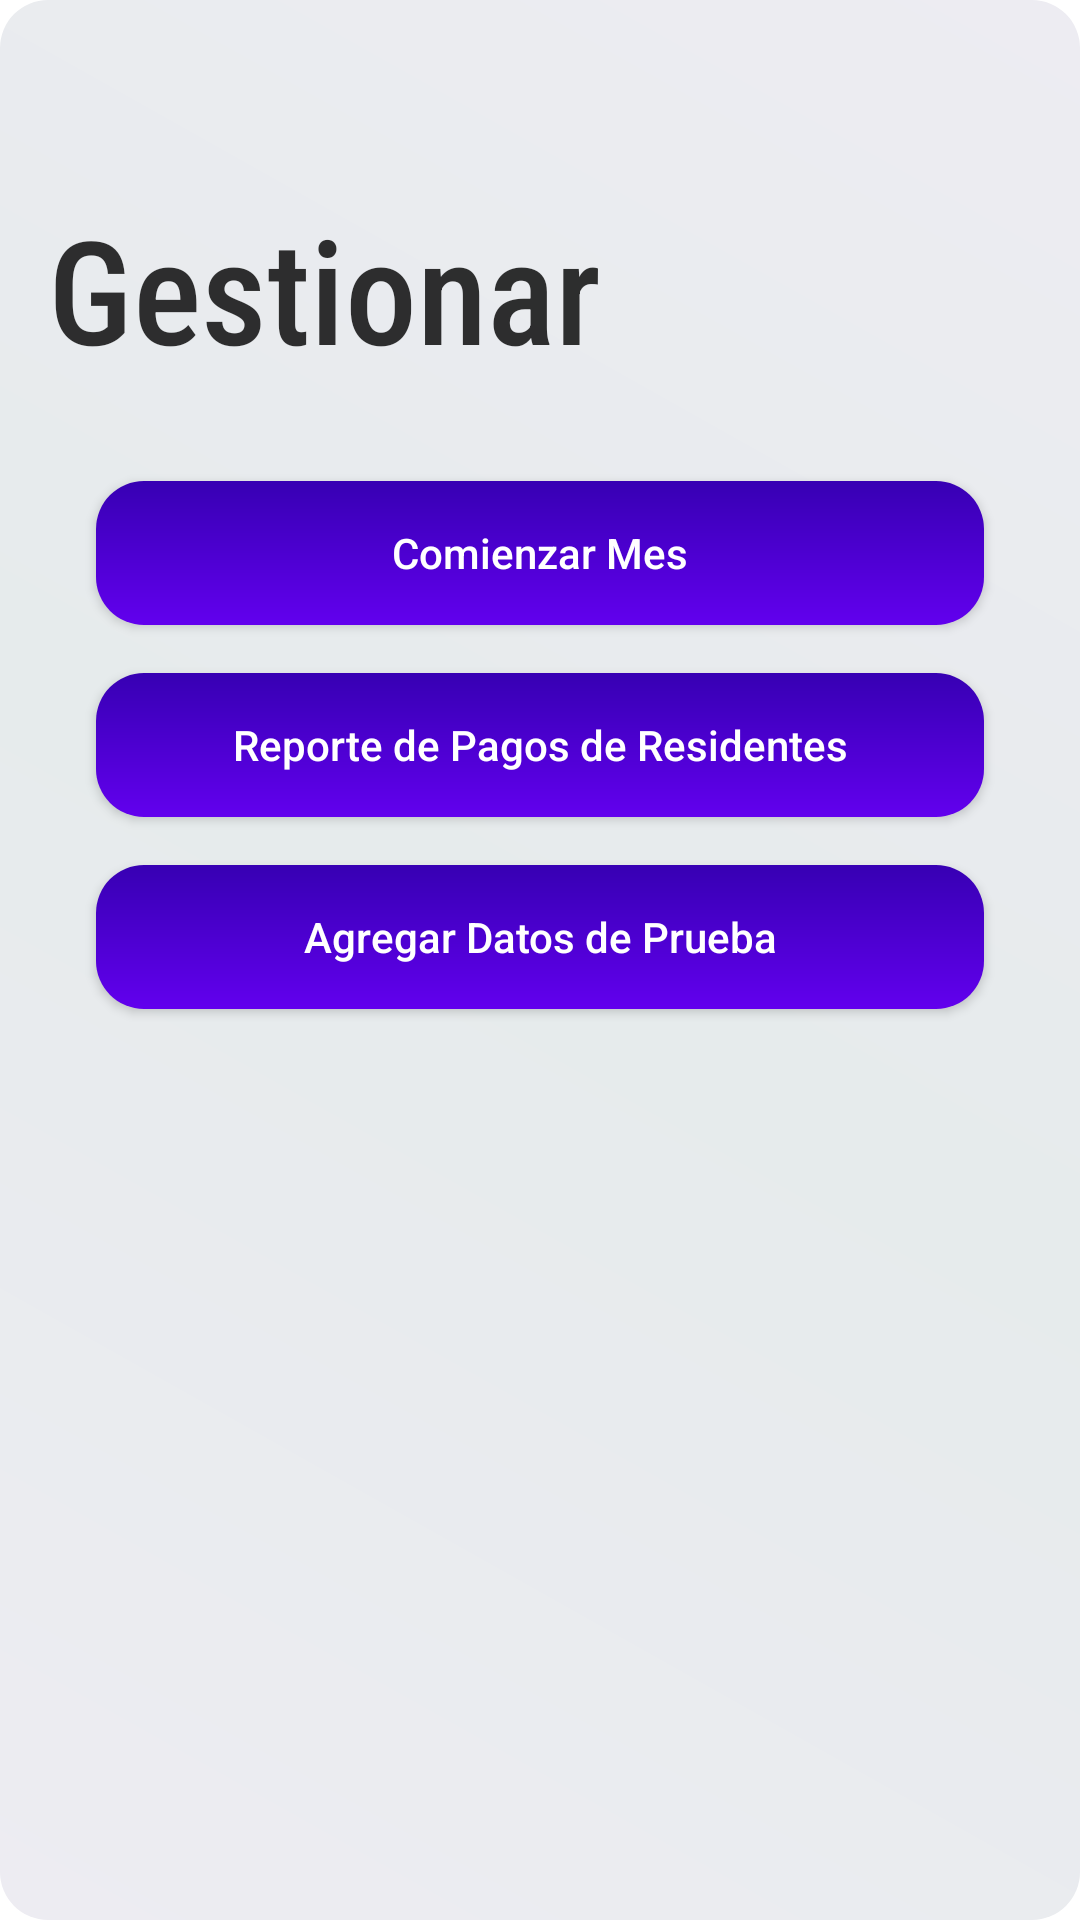

Produce the Android XML layout that renders to this screen, including the resource entries it uses.
<!-- AndroidManifest.xml: application theme AppTheme -->
<!-- res/layout/fragment_settings.xml -->
<?xml version="1.0" encoding="utf-8"?>
<androidx.constraintlayout.widget.ConstraintLayout
    xmlns:android="http://schemas.android.com/apk/res/android"
    xmlns:app="http://schemas.android.com/apk/res-auto"
    android:animateLayoutChanges="true"
    android:layout_width="match_parent"
    android:layout_height="match_parent">

    <TextView
        android:id="@+id/tv_title"
        style="@style/MainTitle"
        android:layout_width="match_parent"
        android:layout_height="wrap_content"
        android:text="@string/title_settings"
        app:layout_constraintEnd_toEndOf="parent"
        app:layout_constraintStart_toStartOf="parent"
        app:layout_constraintTop_toTopOf="parent" />

    <Button
        android:id="@+id/btn_reset"
        android:layout_width="0dp"
        android:layout_height="wrap_content"
        android:layout_marginStart="32dp"
        android:layout_marginTop="32dp"
        android:layout_marginEnd="32dp"
        android:background="@drawable/bg_rounded_primary"
        android:text="Comienzar Mes"
        android:textAllCaps="false"
        android:textColor="@android:color/white"
        android:foreground="?selectableItemBackground"
        app:layout_constraintEnd_toEndOf="parent"
        app:layout_constraintStart_toStartOf="parent"
        app:layout_constraintTop_toBottomOf="@+id/tv_title" />

    <Button
        android:id="@+id/btn_pay"
        android:layout_width="0dp"
        android:layout_height="wrap_content"
        android:layout_marginStart="32dp"
        android:layout_marginTop="16dp"
        android:layout_marginEnd="32dp"
        android:background="@drawable/bg_rounded_primary"
        android:text="Reporte de Pagos de Residentes"
        android:textAllCaps="false"
        android:textColor="@android:color/white"
        android:foreground="?selectableItemBackground"
        app:layout_constraintEnd_toEndOf="parent"
        app:layout_constraintStart_toStartOf="parent"
        app:layout_constraintTop_toBottomOf="@+id/btn_reset" />

    <Button
        android:id="@+id/btn_data"
        android:layout_width="0dp"
        android:layout_height="wrap_content"
        android:layout_marginStart="32dp"
        android:layout_marginTop="16dp"
        android:layout_marginEnd="32dp"
        android:background="@drawable/bg_rounded_primary"
        android:text="Agregar Datos de Prueba"
        android:textAllCaps="false"
        android:textColor="@android:color/white"
        android:foreground="?selectableItemBackground"
        app:layout_constraintEnd_toEndOf="parent"
        app:layout_constraintStart_toStartOf="parent"
        app:layout_constraintTop_toBottomOf="@+id/btn_pay" />
</androidx.constraintlayout.widget.ConstraintLayout>
<!-- resources referenced by this layout -->
<resources>
  <!-- drawable bg_rounded_primary (drawable) -->
  <?xml version="1.0" encoding="UTF-8"?>
  <shape xmlns:android="http://schemas.android.com/apk/res/android">
      <gradient
          android:angle="90"
          android:startColor="@color/colorPrimary"
          android:endColor="@color/colorPrimaryDark"
          android:type="linear" />
      <corners android:radius="@dimen/corner_radio_normal"/>
      <padding android:left="0dp" android:top="0dp" android:right="0dp" android:bottom="0dp" />
  </shape>
  <string name="title_settings">Gestionar</string>
  <style name="MainTitle">
          <item name="android:layout_marginStart">@dimen/spacing_normal</item>
          <item name="android:layout_marginEnd">@dimen/spacing_normal</item>
          <item name="android:layout_marginTop">@dimen/spacing_xl</item>
          <item name="android:textSize">48sp</item>
          <item name="android:textColor">@color/text_primary</item>
          <item name="fontFamily">sans-serif-condensed-medium</item>
      </style>
  <style name="AppTheme" parent="Theme.AppCompat.Light.DarkActionBar">
          
          <item name="colorPrimary">@color/colorPrimary</item>
          <item name="colorPrimaryDark">@color/colorPrimaryDark</item>
          <item name="colorAccent">@color/colorAccent</item>
          <item name="android:windowTranslucentStatus">true</item>
          <item name="android:windowBackground">@drawable/bg_screen_gradient</item>
      </style>
  <color name="colorPrimary">#6200EE</color>
  <color name="colorPrimaryDark">#3700B3</color>
  <dimen name="corner_radio_normal">16dp</dimen>
  <dimen name="spacing_normal">16dp</dimen>
  <dimen name="spacing_xl">64dp</dimen>
  <color name="text_primary">#CE000000</color>
  <color name="colorAccent">#F38258</color>
  <!-- drawable bg_screen_gradient (drawable) -->
  <?xml version="1.0" encoding="UTF-8"?>
  <shape xmlns:android="http://schemas.android.com/apk/res/android">
      <gradient
          android:angle="45"
          android:startColor="@color/screen_background"
          android:centerColor="@color/screen_background_2"
          android:endColor="@color/screen_background"
          android:type="linear" />
      <corners android:radius="@dimen/corner_radio_normal"/>
      <padding android:left="0dp" android:top="0dp" android:right="0dp" android:bottom="0dp" />
  </shape>
  <color name="screen_background">#EDECF2</color>
  <color name="screen_background_2">#E6EBEC</color>
</resources>
